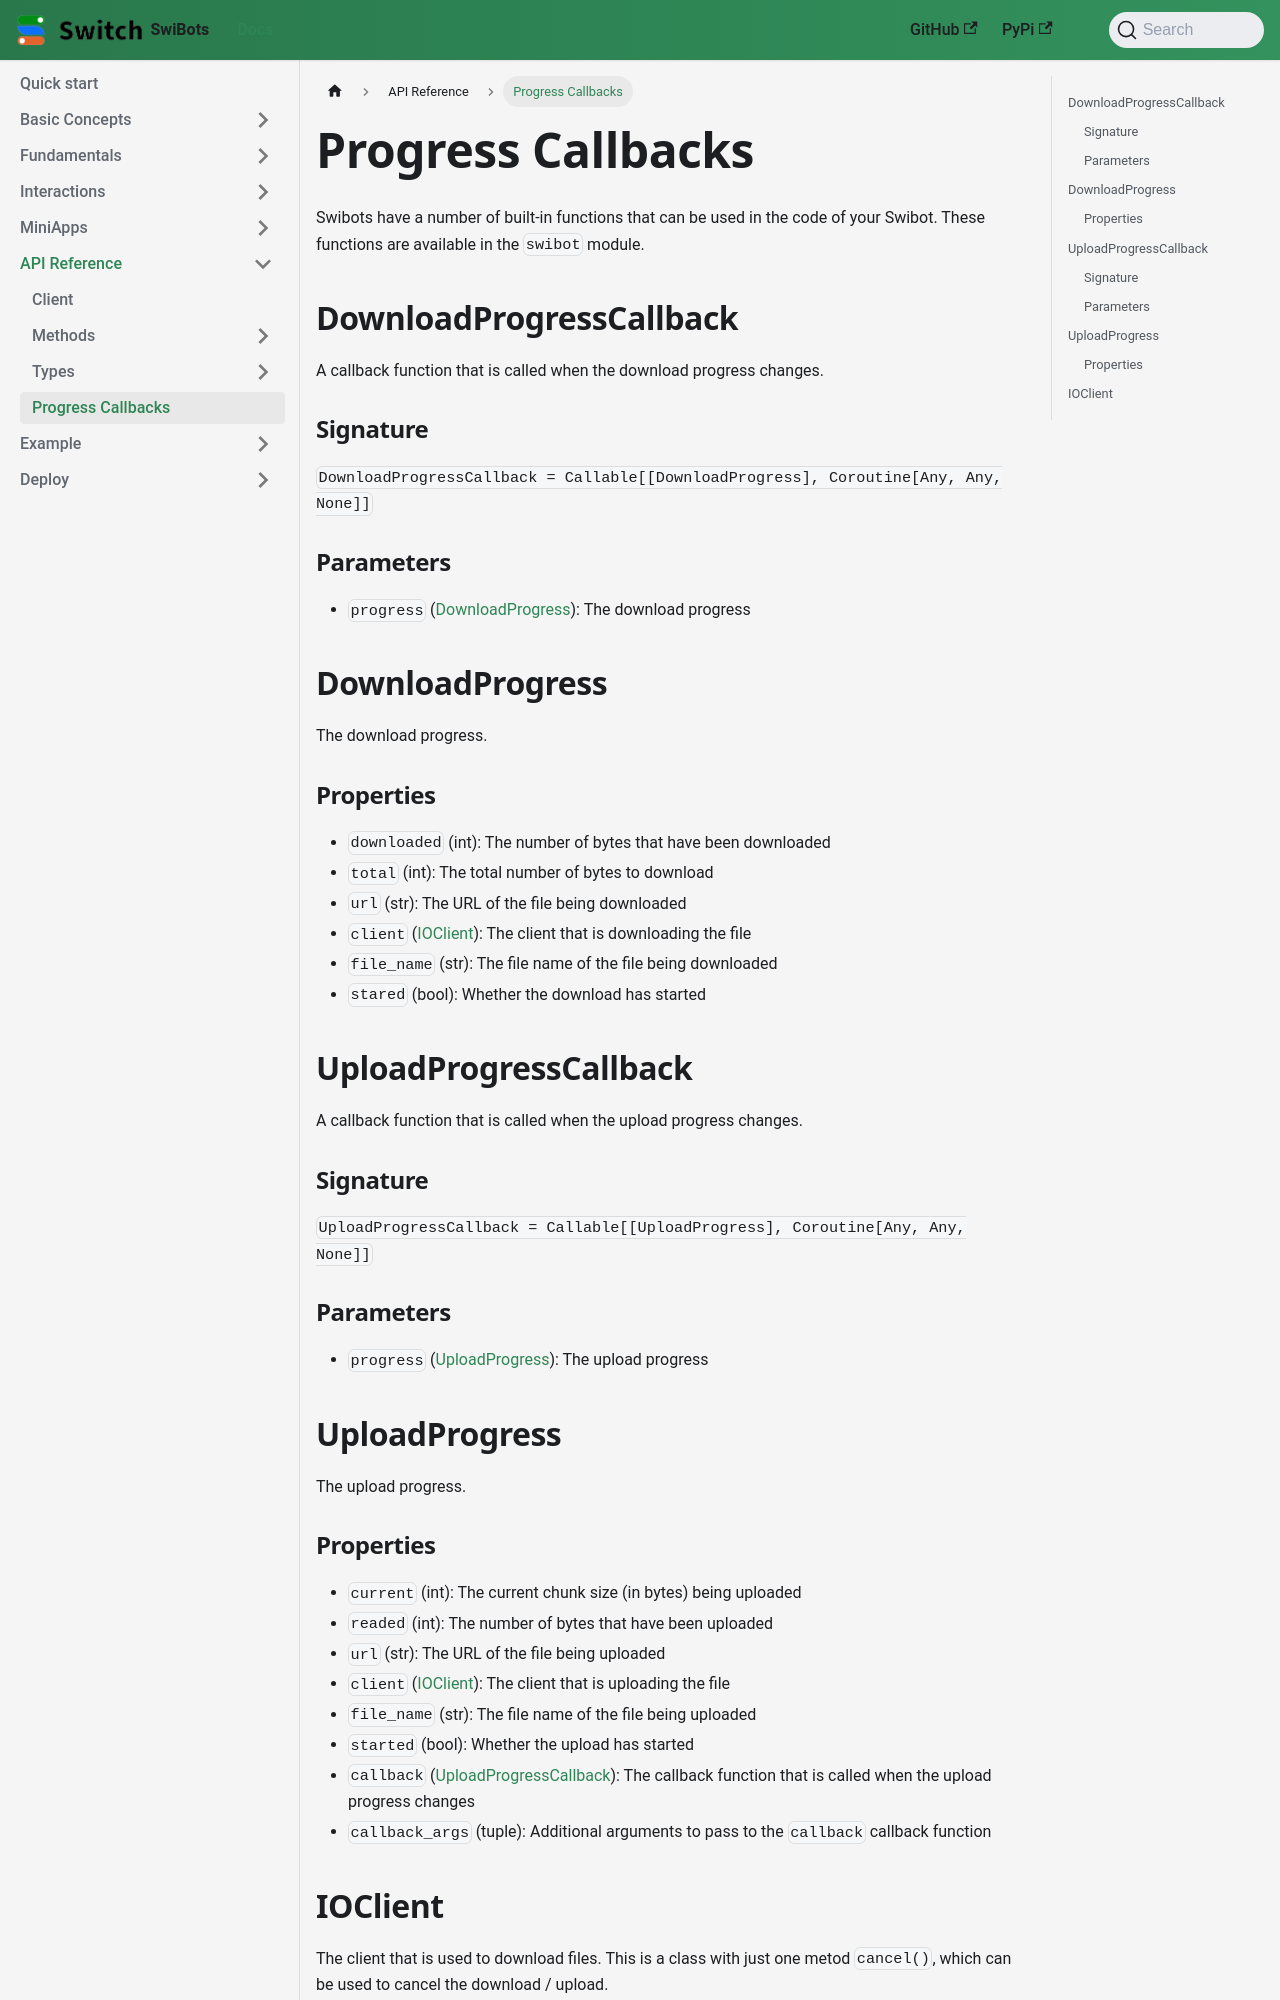

repository: switchcollab/Switch-Bots-Python-Library · page: docs/api_reference/functions/index.html · generator: docusaurus

# Progress Callbacks

Swibots have a number of built-in functions that can be used in the code of your Swibot. These functions are available in the `swibot` module.


## DownloadProgressCallback

A callback function that is called when the download progress changes.

### Signature
`DownloadProgressCallback = Callable[[DownloadProgress], Coroutine[Any, Any, None]]`

### Parameters
- `progress` ([DownloadProgress](#downloadprogress)): The download progress


## DownloadProgress

The download progress.

### Properties
- `downloaded` (int): The number of bytes that have been downloaded
- `total` (int): The total number of bytes to download
- `url` (str): The URL of the file being downloaded
- `client` ([IOClient](#ioclient)): The client that is downloading the file
- `file_name` (str): The file name of the file being downloaded
- `stared` (bool): Whether the download has started


## UploadProgressCallback

A callback function that is called when the upload progress changes.

### Signature

`UploadProgressCallback = Callable[[UploadProgress], Coroutine[Any, Any, None]]`

### Parameters

- `progress` ([UploadProgress](#uploadprogress)): The upload progress

## UploadProgress

The upload progress.
